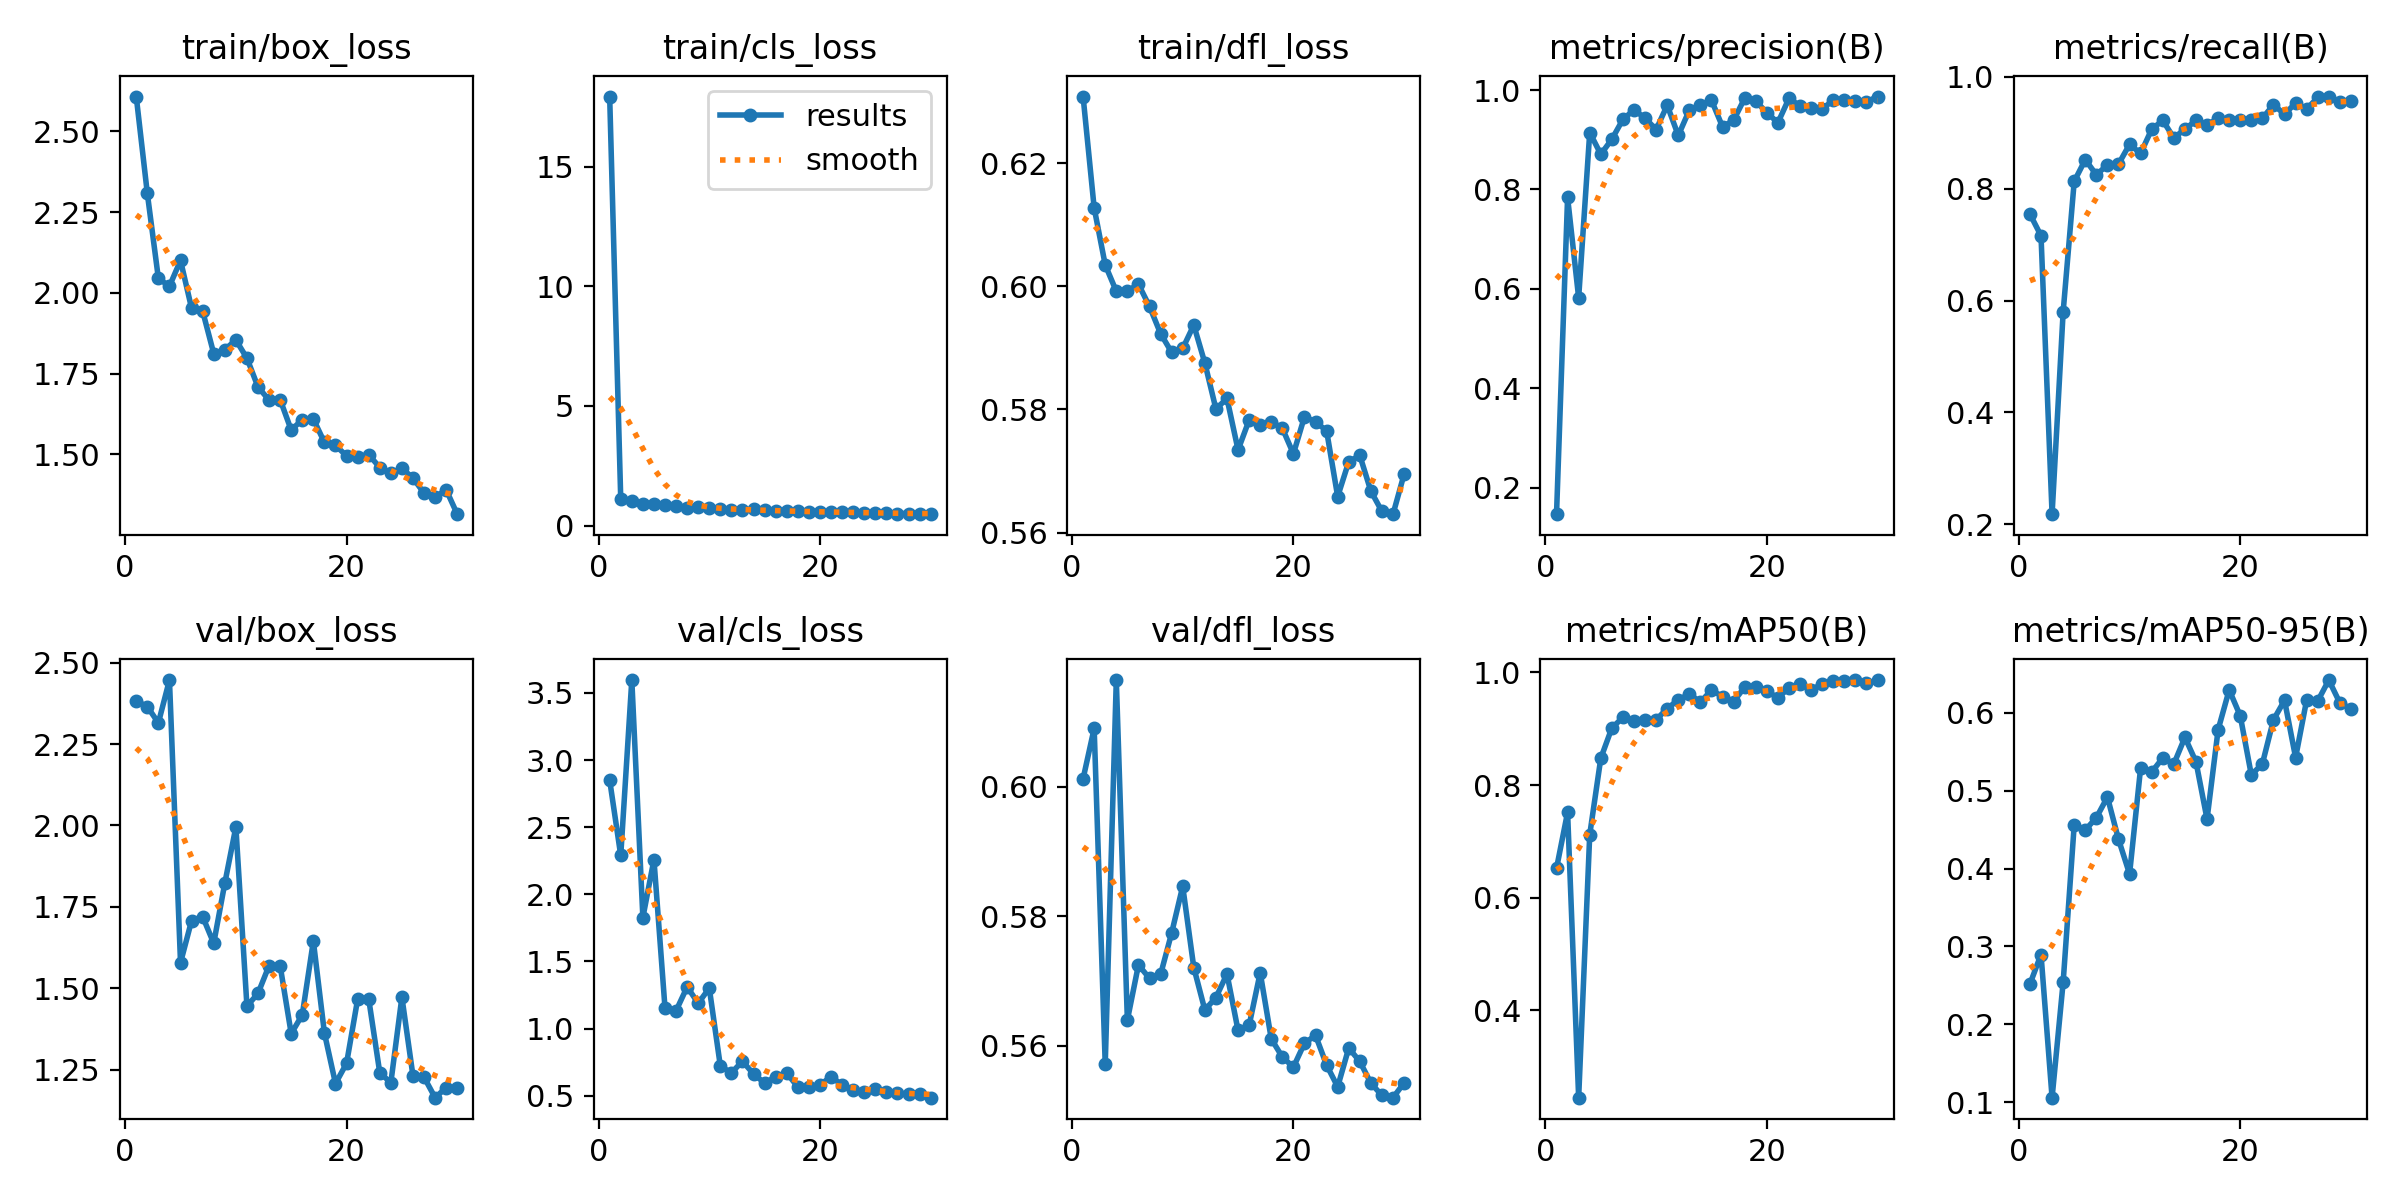

The file beside this chart, header and first rows:
epoch, train/box_loss, train/cls_loss, train/dfl_loss, metrics/precision(B), metrics/recall(B), metrics/mAP50(B), metrics/mAP50-95(B), val/box_loss, val/cls_loss, val/dfl_loss, lr/pg0, lr/pg1, lr/pg2
1, 2.608, 17.93, 0.6308, 0.1469, 0.7549, 0.6521, 0.2517, 2.382, 2.851, 0.6013, 0.06989, 0.002194, 0.002194
2, 2.308, 1.108, 0.6127, 0.784, 0.7159, 0.7516, 0.2897, 2.365, 2.289, 0.609, 0.03915, 0.004276, 0.004276
3, 2.045, 1.032, 0.6035, 0.5821, 0.2179, 0.2448, 0.1058, 2.315, 3.596, 0.5571, 0.008263, 0.006212, 0.006212
4, 2.021, 0.9058, 0.5992, 0.9145, 0.5798, 0.7118, 0.2541, 2.446, 1.827, 0.6165, 0.006117, 0.006117, 0.006117
5, 2.1, 0.8978, 0.5992, 0.8708, 0.8133, 0.8476, 0.4562, 1.578, 2.259, 0.564, 0.005893, 0.005893, 0.005893
6, 1.952, 0.844, 0.6004, 0.901, 0.8521, 0.9013, 0.4495, 1.708, 1.152, 0.5725, 0.005669, 0.005669, 0.005669
7, 1.943, 0.8062, 0.5967, 0.941, 0.8249, 0.9201, 0.4654, 1.72, 1.133, 0.5704, 0.005445, 0.005445, 0.005445
8, 1.812, 0.7548, 0.5923, 0.9601, 0.8428, 0.913, 0.4918, 1.638, 1.31, 0.571, 0.005221, 0.005221, 0.005221
9, 1.824, 0.7619, 0.5893, 0.9435, 0.8441, 0.9154, 0.4376, 1.822, 1.189, 0.5774, 0.004997, 0.004997, 0.004997
10, 1.854, 0.7507, 0.5899, 0.9205, 0.8794, 0.9158, 0.3931, 1.995, 1.301, 0.5847, 0.004772, 0.004772, 0.004772
11, 1.798, 0.6952, 0.5937, 0.9694, 0.8631, 0.9359, 0.5296, 1.445, 0.7198, 0.5721, 0.004548, 0.004548, 0.004548
12, 1.708, 0.6477, 0.5875, 0.9086, 0.9066, 0.9512, 0.524, 1.484, 0.6704, 0.5655, 0.004324, 0.004324, 0.004324
13, 1.668, 0.6504, 0.5801, 0.9595, 0.9223, 0.9614, 0.5421, 1.569, 0.7569, 0.5675, 0.0041, 0.0041, 0.0041
14, 1.669, 0.6905, 0.5818, 0.9695, 0.8911, 0.9474, 0.5343, 1.569, 0.6617, 0.5711, 0.003876, 0.003876, 0.003876
15, 1.575, 0.6333, 0.5734, 0.9794, 0.9066, 0.9684, 0.5686, 1.36, 0.5943, 0.5624, 0.003652, 0.003652, 0.003652
16, 1.607, 0.6215, 0.5783, 0.926, 0.9222, 0.9572, 0.5372, 1.418, 0.6409, 0.5632, 0.003427, 0.003427, 0.003427
17, 1.609, 0.611, 0.5775, 0.9394, 0.9144, 0.9482, 0.4636, 1.645, 0.6684, 0.5713, 0.003203, 0.003203, 0.003203
18, 1.537, 0.5913, 0.578, 0.9835, 0.9261, 0.974, 0.5784, 1.362, 0.5648, 0.5611, 0.002979, 0.002979, 0.002979
19, 1.528, 0.5707, 0.5769, 0.9777, 0.9222, 0.9748, 0.6295, 1.207, 0.5615, 0.5583, 0.002755, 0.002755, 0.002755
20, 1.495, 0.5666, 0.5728, 0.9547, 0.9222, 0.9666, 0.5961, 1.269, 0.5796, 0.5567, 0.002531, 0.002531, 0.002531
21, 1.49, 0.5582, 0.5788, 0.9342, 0.9222, 0.955, 0.5202, 1.466, 0.6427, 0.5604, 0.002307, 0.002307, 0.002307
22, 1.499, 0.5704, 0.578, 0.9832, 0.9261, 0.9724, 0.5347, 1.467, 0.5792, 0.5616, 0.002082, 0.002082, 0.002082
23, 1.459, 0.5516, 0.5765, 0.9683, 0.9503, 0.9793, 0.5911, 1.241, 0.5419, 0.557, 0.001858, 0.001858, 0.001858
24, 1.441, 0.5386, 0.5658, 0.9638, 0.9334, 0.9696, 0.6161, 1.21, 0.5258, 0.5537, 0.001634, 0.001634, 0.001634
25, 1.457, 0.5391, 0.5715, 0.9618, 0.9533, 0.9788, 0.5427, 1.472, 0.5474, 0.5597, 0.00141, 0.00141, 0.00141
26, 1.427, 0.5282, 0.5725, 0.9798, 0.9427, 0.9853, 0.6167, 1.231, 0.5256, 0.5576, 0.001186, 0.001186, 0.001186
27, 1.38, 0.5032, 0.5667, 0.9802, 0.9633, 0.985, 0.6152, 1.227, 0.5179, 0.5542, 0.0009615, 0.0009615, 0.0009615
28, 1.368, 0.5046, 0.5634, 0.977, 0.965, 0.9862, 0.6421, 1.164, 0.5118, 0.5523, 0.0007374, 0.0007374, 0.0007374
29, 1.39, 0.497, 0.563, 0.9761, 0.9547, 0.9805, 0.6127, 1.195, 0.5127, 0.552, 0.0005132, 0.0005132, 0.0005132
30, 1.315, 0.4777, 0.5695, 0.9869, 0.9572, 0.9864, 0.6055, 1.193, 0.4854, 0.5543, 0.000289, 0.000289, 0.000289
